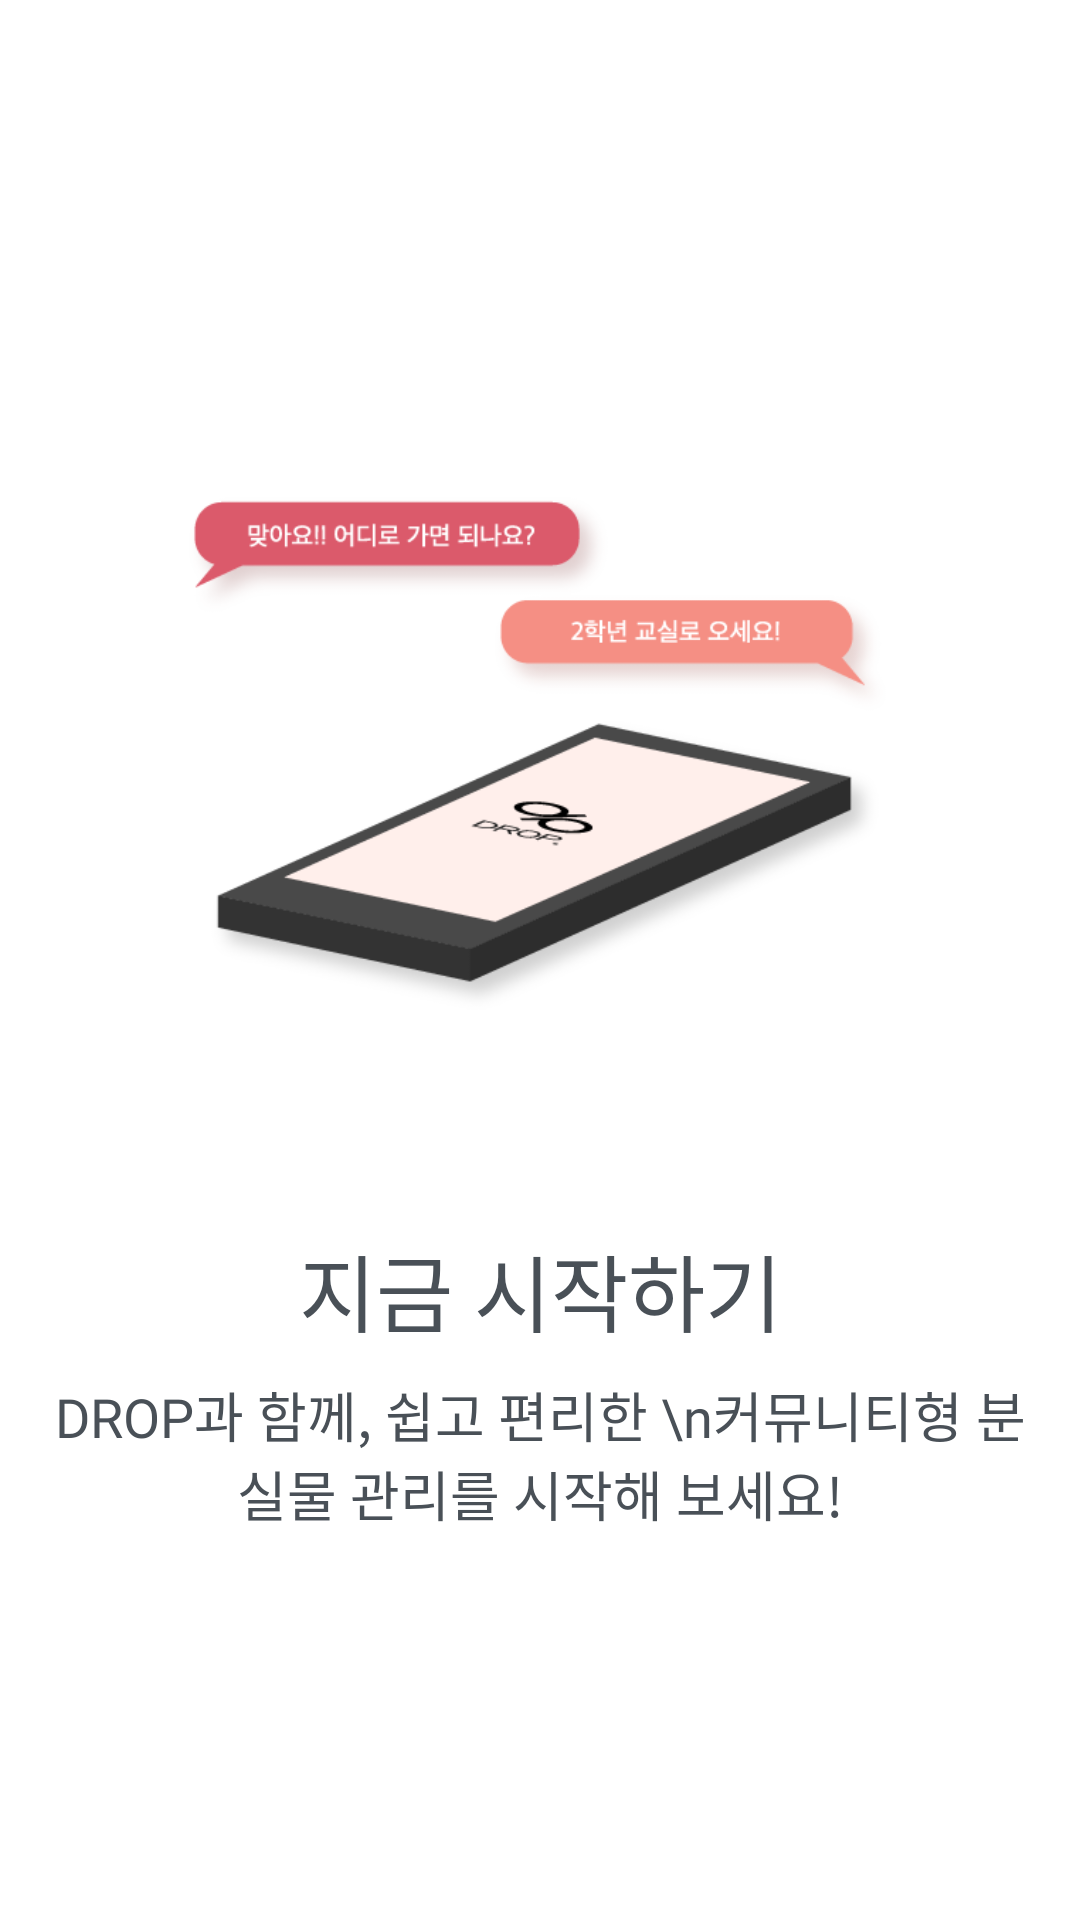

Write the Android layout XML for this screen, with the resource values it uses.
<!-- AndroidManifest.xml: application theme AppTheme -->
<!-- res/layout/activity_landing3.xml -->
<?xml version="1.0" encoding="utf-8"?>
<androidx.constraintlayout.widget.ConstraintLayout xmlns:android="http://schemas.android.com/apk/res/android"
    xmlns:app="http://schemas.android.com/apk/res-auto"
    android:layout_width="match_parent"
    android:layout_height="match_parent"
    android:background="@android:color/white"
    android:orientation="vertical">

    <androidx.constraintlayout.widget.ConstraintLayout
        android:layout_width="match_parent"
        android:layout_height="wrap_content"
        app:layout_constraintBottom_toBottomOf="parent"
        app:layout_constraintEnd_toEndOf="parent"
        app:layout_constraintStart_toStartOf="parent"
        app:layout_constraintTop_toTopOf="parent">

        <ImageView
            android:src="@drawable/walk3"
            android:id="@+id/imageView2"
            android:layout_width="match_parent"
            android:layout_height="244dp"
            android:layout_marginHorizontal="24dp"
            android:paddingHorizontal="36dp"
            app:layout_constraintEnd_toEndOf="parent"
            app:layout_constraintStart_toStartOf="parent"
            app:layout_constraintTop_toTopOf="parent" />

        <TextView
            android:id="@+id/textView2"
            android:layout_width="wrap_content"
            android:layout_height="wrap_content"
            android:layout_marginTop="36dp"
            android:fontFamily="@font/apple_sd_gothic_neo_h"
            android:text="지금 시작하기"
            android:textColor="@color/materialGray7"
            android:textSize="28sp"
            app:layout_constraintEnd_toEndOf="@+id/imageView2"
            app:layout_constraintStart_toStartOf="@+id/imageView2"
            app:layout_constraintTop_toBottomOf="@+id/imageView2" />

        <TextView
            android:id="@+id/textView"
            android:layout_width="wrap_content"
            android:layout_height="wrap_content"
            android:layout_marginHorizontal="16dp"
            android:layout_marginTop="8dp"
            android:fontFamily="@font/apple_sd_gothic_neo_r"
            android:gravity="center"
            android:text="DROP과 함께, 쉽고 편리한 \n커뮤니티형 분실물 관리를 시작해 보세요!"
            android:textColor="@color/materialGray7"
            android:textSize="18sp"
            app:layout_constrainedWidth="true"
            app:layout_constraintEnd_toEndOf="parent"
            app:layout_constraintStart_toStartOf="parent"
            app:layout_constraintTop_toBottomOf="@+id/textView2" />
    </androidx.constraintlayout.widget.ConstraintLayout>


</androidx.constraintlayout.widget.ConstraintLayout>
<!-- resources referenced by this layout -->
<resources>
  <color name="materialGray7">#495057</color>
  <!-- drawable walk3: png bitmap (drawable, 27256 bytes) -->
  <style name="AppTheme" parent="Theme.AppCompat.Light.NoActionBar">
          
  
          <item name="android:statusBarColor">@color/colorPrimary</item>
          <item name="android:ambientShadowAlpha">0.05</item>
          <item name="android:spotShadowAlpha">0.05</item>
          <item name="colorPrimary">@color/colorPrimary</item>
          <item name="colorPrimaryDark">@color/colorPrimaryDark</item>
          <item name="colorAccent">@color/colorAccent</item>
          <item name="actionOverflowButtonStyle">@style/ActionButtonOverflow</item>
      </style>
  <color name="colorPrimary">#f58f84</color>
  <color name="colorPrimaryDark">#db5a6b</color>
  <color name="colorAccent">#db5a6b</color>
  <style name="ActionButtonOverflow" parent="android:style/Widget.Holo.Light.ActionButton.Overflow">
          <item name="android:src">@drawable/ic_more_vert_black_24dp</item>
          <item name="android:background">?android:attr/actionBarItemBackground</item>
      </style>
</resources>
